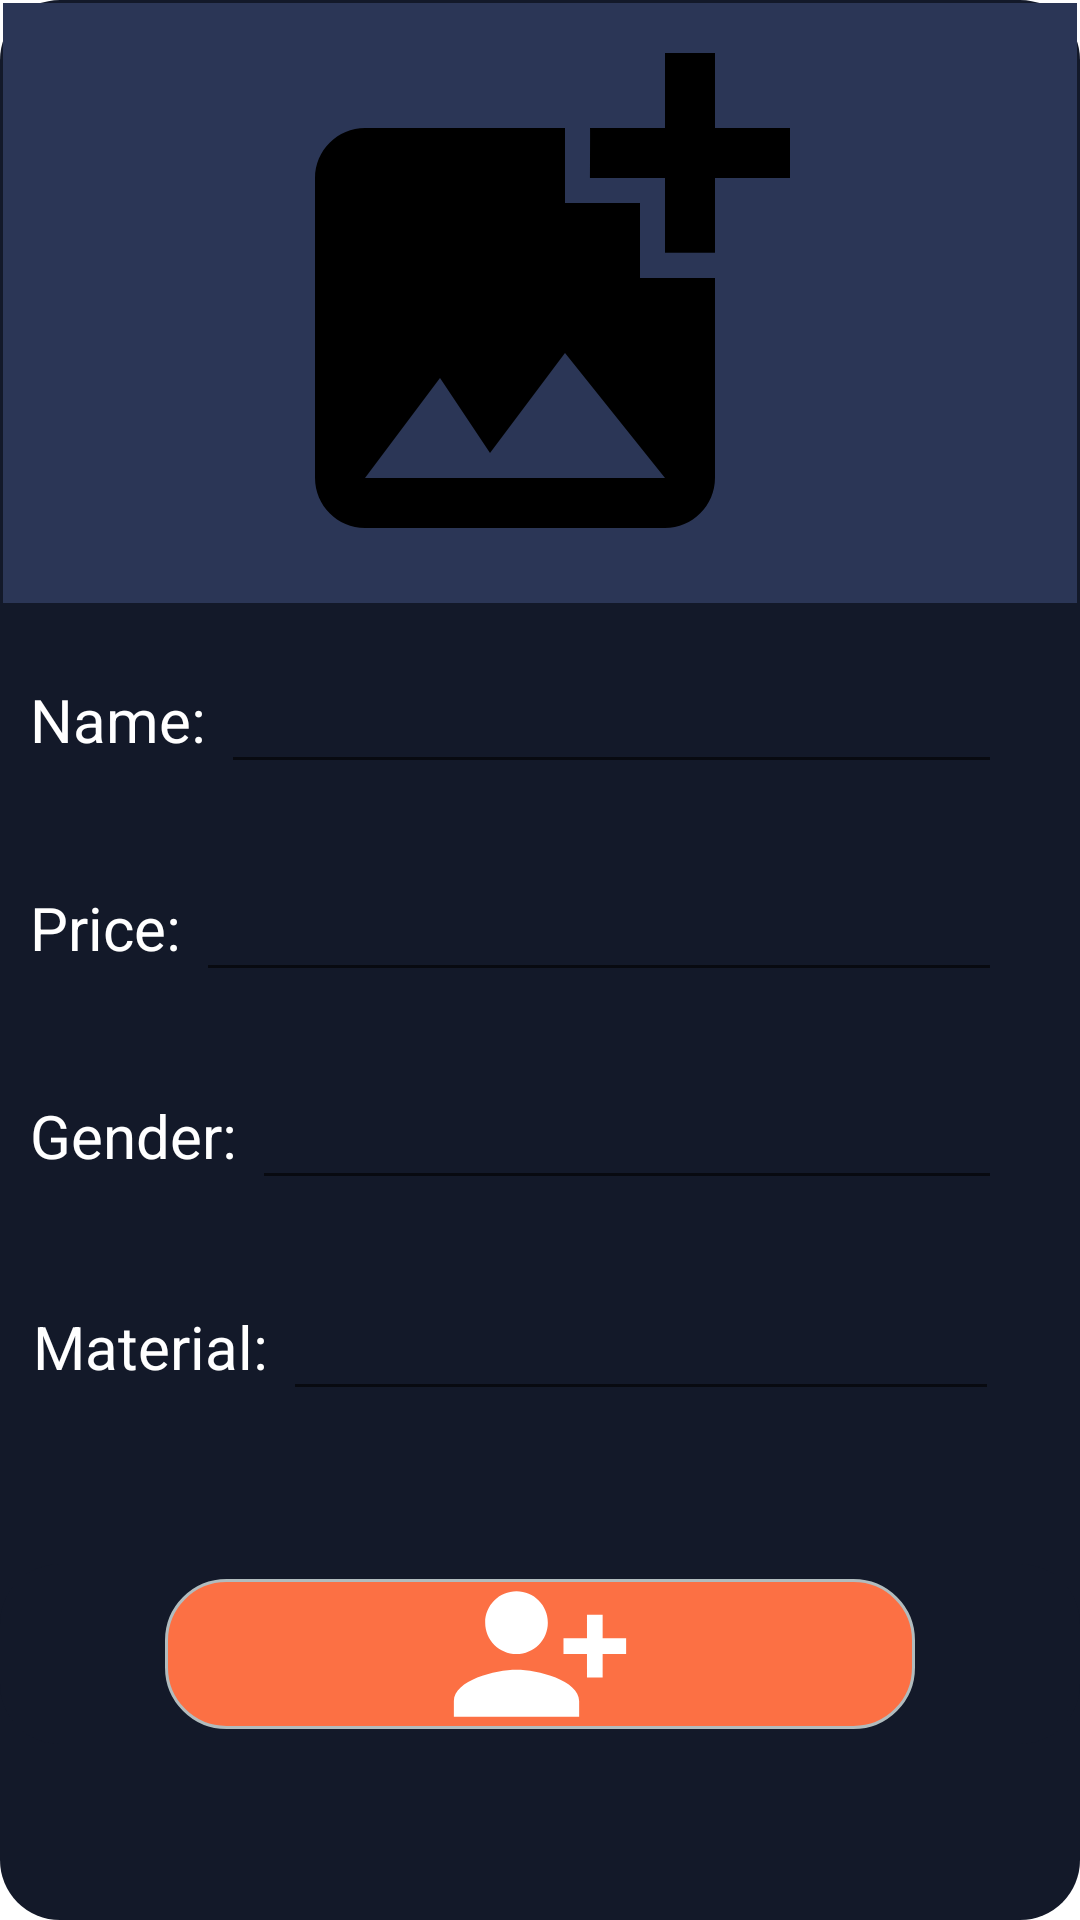

Write the Android layout XML for this screen, with the resource values it uses.
<!-- AndroidManifest.xml: application theme Theme.FirebaseApp24API -->
<!-- res/layout/fragment_about.xml -->
<?xml version="1.0" encoding="utf-8"?>
<LinearLayout xmlns:android="http://schemas.android.com/apk/res/android"
    xmlns:app="http://schemas.android.com/apk/res-auto"
    xmlns:tools="http://schemas.android.com/tools"
    android:layout_width="match_parent"
    android:layout_height="match_parent"
    android:layout_centerInParent="true"
    android:background="@drawable/curveborder_bg"
    android:orientation="vertical">

    


    <LinearLayout
        android:layout_width="match_parent"
        android:layout_height="wrap_content"
        android:layout_margin="1dp"
        android:gravity="center"
        android:orientation="horizontal">

        <ImageView
            android:id="@+id/imageAddProduct"
            android:layout_width="match_parent"
            android:layout_height="200dp"
            android:background="@color/element"
            android:src="@drawable/ic_baseline_add_photo_alternate_24"
            app:srcCompat="@drawable/ic_baseline_add_photo_alternate_24"
            tools:srcCompat="@drawable/ic_baseline_add_photo_alternate_24" />

    </LinearLayout>

    <LinearLayout
        android:layout_width="match_parent"
        android:layout_height="wrap_content"
        android:layout_margin="5dp"
        android:orientation="horizontal"
        android:padding="5dp">

        <TextView
            android:id="@+id/textView3"
            android:layout_width="wrap_content"
            android:layout_height="wrap_content"
            android:text="Name: "
            android:textColor="@color/white"
            android:textSize="20sp" />

        <EditText
            android:id="@+id/editTextProdName"
            android:layout_width="match_parent"
            android:layout_height="wrap_content"
            android:layout_marginEnd="16dp"
            android:ems="10"
            android:inputType="textPersonName"
            android:textColor="@color/button"
            android:textSize="24sp"
            android:textStyle="bold" />
    </LinearLayout>

    <LinearLayout
        android:layout_width="match_parent"
        android:layout_height="wrap_content"
        android:layout_margin="5dp"
        android:orientation="horizontal"
        android:padding="5dp">

        <TextView
            android:id="@+id/textView"
            android:layout_width="wrap_content"
            android:layout_height="wrap_content"
            android:text="Price: "
            android:textColor="@color/white"
            android:textSize="20sp" />

        <EditText
            android:id="@+id/editTextPrice"
            android:layout_width="match_parent"
            android:layout_height="wrap_content"
            android:layout_marginEnd="16dp"
            android:ems="10"
            android:inputType="textPersonName"
            android:textColor="@color/button"
            android:textSize="24sp"
            android:textStyle="bold" />
    </LinearLayout>

    <LinearLayout
        android:layout_width="match_parent"
        android:layout_height="wrap_content"
        android:layout_margin="5dp"
        android:orientation="horizontal"
        android:padding="5dp">

        <TextView
            android:id="@+id/textView4"
            android:layout_width="wrap_content"
            android:layout_height="wrap_content"
            android:text="Gender: "
            android:textColor="@color/white"
            android:textSize="20sp" />

        <EditText
            android:id="@+id/editTextGender"
            android:layout_width="match_parent"
            android:layout_height="wrap_content"
            android:layout_marginEnd="16dp"
            android:ems="10"
            android:inputType="textPersonName"
            android:textColor="@color/button"
            android:textSize="24sp"
            android:textStyle="bold" />
    </LinearLayout>

    <LinearLayout
        android:layout_width="match_parent"
        android:layout_height="wrap_content"
        android:layout_margin="6dp"
        android:orientation="horizontal"
        android:padding="5dp">

        <TextView
            android:id="@+id/textView5"
            android:layout_width="wrap_content"
            android:layout_height="wrap_content"
            android:text="Material: "
            android:textColor="@color/white"
            android:textSize="20sp" />

        <EditText
            android:id="@+id/editTextMaterial"
            android:layout_width="match_parent"
            android:layout_height="wrap_content"
            android:layout_marginEnd="16dp"
            android:ems="10"
            android:inputType="textPersonName"
            android:textColor="@color/button"
            android:textSize="24sp"
            android:textStyle="bold" />
    </LinearLayout>

    <LinearLayout
        android:layout_width="match_parent"
        android:layout_height="wrap_content"
        android:layout_marginTop="40dp"
        android:background="@drawable/curveborder_bg"
        android:gravity="center"
        android:orientation="horizontal"
        android:padding="5dp">

        <ImageButton
            android:id="@+id/imageButtonAddProd"
            android:layout_width="250dp"
            android:layout_height="50dp"
            android:background="@drawable/curveborder_btn"
            android:src="@drawable/icon_foreground" />
    </LinearLayout>


</LinearLayout>
<!-- resources referenced by this layout -->
<resources>
  <color name="button">#FC7044</color>
  <color name="element">#2B3656</color>
  <color name="white">#FFFFFFFF</color>
  <!-- drawable curveborder_bg (drawable) -->
  <?xml version="1.0" encoding="UTF-8"?>
  <shape xmlns:android="http://schemas.android.com/apk/res/android">
      <solid android:color="@color/background"/>
      <stroke android:width="0dp" android:color="#B1BCBE" />
      <corners android:radius="20dp"/>
      <padding android:left="0dp" android:top="0dp" android:right="0dp" android:bottom="0dp" />
  </shape>
  <!-- drawable curveborder_btn (drawable) -->
  <?xml version="1.0" encoding="UTF-8"?>
  <shape xmlns:android="http://schemas.android.com/apk/res/android">
      <solid android:color="@color/button"/>
      <stroke android:width="1dp" android:color="#B1BCBE" />
      <corners android:radius="20dp"/>
      <padding android:left="0dp" android:top="0dp" android:right="0dp" android:bottom="0dp" />
  </shape>
  <!-- drawable ic_baseline_add_photo_alternate_24 (drawable) -->
  <vector android:height="240dp" android:tint="#000000"
      android:viewportHeight="24" android:viewportWidth="24"
      android:width="240dp" xmlns:android="http://schemas.android.com/apk/res/android">
      <path android:fillColor="@android:color/white" android:pathData="M19,7v2.99s-1.99,0.01 -2,0L17,7h-3s0.01,-1.99 0,-2h3L17,2h2v3h3v2h-3zM16,11L16,8h-3L13,5L5,5c-1.1,0 -2,0.9 -2,2v12c0,1.1 0.9,2 2,2h12c1.1,0 2,-0.9 2,-2v-8h-3zM5,19l3,-4 2,3 3,-4 4,5L5,19z"/>
  </vector>
  <!-- drawable icon_foreground (drawable) -->
  <vector xmlns:android="http://schemas.android.com/apk/res/android"
      android:width="108dp"
      android:height="108dp"
      android:viewportWidth="108"
      android:viewportHeight="108"
      android:tint="#FFFFFF">
    <group android:scaleX="2.61"
        android:scaleY="2.61"
        android:translateX="22.68"
        android:translateY="22.68">
      <path
          android:fillColor="@android:color/white"
          android:pathData="M13,8c0,-2.21 -1.79,-4 -4,-4S5,5.79 5,8s1.79,4 4,4S13,10.21 13,8zM15,10v2h3v3h2v-3h3v-2h-3V7h-2v3H15zM1,18v2h16v-2c0,-2.66 -5.33,-4 -8,-4S1,15.34 1,18z"/>
    </group>
  </vector>
  <style name="Theme.FirebaseApp24API" parent="Theme.MaterialComponents.DayNight.NoActionBar">
          
          <item name="colorPrimary">@color/purple_500</item>
          <item name="colorPrimaryVariant">@color/purple_700</item>
          <item name="colorOnPrimary">@color/white</item>
          
          <item name="colorSecondary">@color/teal_200</item>
          <item name="colorSecondaryVariant">@color/teal_700</item>
          <item name="colorOnSecondary">@color/black</item>
          
          <item name="android:statusBarColor" tools:targetApi="l">?attr/colorPrimaryVariant</item>
          
      </style>
  <color name="background">#131929</color>
  <color name="purple_700">#FF018786</color>
  <color name="teal_200">#FF018786</color>
  <color name="teal_700">#FF018786</color>
  <color name="black">#FF000000</color>
  <!-- not gathered from this repository: default colours our renderer supplied (Android Studio template values) -->
  <color name="purple_500">#FF6200EE</color>
</resources>
